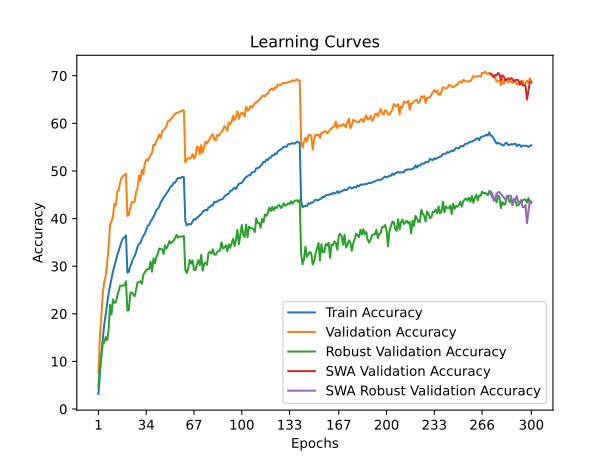

Data behind this chart, as committed beside it:
time; train_accuracy; train_loss; valid_accuracy; valid_loss; valid_accuracy_robust; valid_accuracy_swa; valid_accuracy_robust_swa
151,9116; 3,1570; 5,0672; 7,6500; 4,5866; 4,6759; 7,6500; 4,6759
304,5001; 7,4080; 4,7276; 15,0400; 4,1716; 8,8483; 15,0400; 8,8483
453,0629; 11,4970; 4,4809; 19,7900; 3,9487; 10,8690; 19,7900; 10,8690
601,5150; 14,6360; 4,2912; 24,2200; 3,8211; 13,9310; 24,2200; 13,9310
755,4528; 17,7310; 4,1395; 26,6500; 3,6516; 13,9172; 26,6500; 13,9172
903,5214; 19,8050; 4,0205; 28,0000; 3,6214; 15,0897; 28,0000; 15,0897
1055,1025; 22,2130; 3,9175; 30,6100; 3,5460; 14,4621; 30,6100; 14,4621
1210,3874; 24,1850; 3,8279; 33,8200; 3,4182; 16,4552; 33,8200; 16,4552
1351,9694; 25,8460; 3,7393; 38,6400; 3,1824; 21,8966; 38,6400; 21,8966
1507,0272; 27,3130; 3,6767; 39,3600; 3,1876; 19,8621; 39,3600; 19,8621
1668,6460; 28,8680; 3,6079; 40,4700; 3,1529; 23,0276; 40,4700; 23,0276
1820,6477; 29,9970; 3,5516; 43,0600; 3,0868; 22,3034; 43,0600; 22,3034
1976,9544; 31,0860; 3,5058; 42,7800; 3,0618; 22,4207; 42,7800; 22,4207
2141,2071; 32,2990; 3,4473; 45,7000; 2,9713; 23,7655; 45,7000; 23,7655
2291,8376; 33,2350; 3,4099; 45,9500; 2,9816; 24,8000; 45,9500; 24,8000
2456,8827; 34,2510; 3,3690; 47,7000; 2,8907; 25,8897; 47,7000; 25,8897
2611,7010; 35,1610; 3,3267; 48,5600; 2,8718; 25,9172; 48,5600; 25,9172
2759,6664; 35,8260; 3,2999; 48,9200; 2,8491; 25,8966; 48,9200; 25,8966
2924,7282; 36,1070; 3,2803; 49,1600; 2,8597; 26,0207; 49,1600; 26,0207
3087,7552; 36,4430; 3,2683; 49,4200; 2,8382; 26,8345; 49,4200; 26,8345
3239,5060; 28,6380; 3,6102; 40,5400; 3,1707; 20,6828; 40,5400; 20,6828
3401,0964; 28,8420; 3,5994; 40,7800; 3,1550; 20,7586; 40,7800; 20,7586
3567,5502; 30,0010; 3,5552; 42,2500; 3,1041; 24,3103; 42,2500; 24,3103
3729,8185; 30,7520; 3,5200; 43,4700; 3,0095; 24,5241; 43,4700; 24,5241
3879,1473; 31,6760; 3,4812; 43,4100; 2,9791; 24,0414; 43,4100; 24,0414
4029,3720; 32,1130; 3,4508; 43,5600; 3,0444; 23,6828; 43,5600; 23,6828
4191,8390; 32,9390; 3,4239; 45,6700; 2,9729; 25,0414; 45,6700; 25,0414
4364,7787; 34,0590; 3,3772; 46,3600; 2,8956; 26,5931; 46,3600; 26,5931
4526,7880; 34,6970; 3,3448; 49,0500; 2,8265; 26,6276; 49,0500; 26,6276
4685,9122; 34,8660; 3,3433; 47,9600; 2,8810; 26,8276; 47,9600; 26,8276
4822,8400; 35,7150; 3,3012; 50,2400; 2,8097; 26,3034; 50,2400; 26,3034
4969,2133; 36,3260; 3,2762; 49,3500; 2,7988; 28,1931; 49,3500; 28,1931
5110,3617; 36,8510; 3,2514; 51,5400; 2,7559; 28,7172; 51,5400; 28,7172
5254,5078; 37,5890; 3,2205; 52,3800; 2,7175; 29,0828; 52,3800; 29,0828
5402,9486; 38,4800; 3,1950; 52,2000; 2,7166; 29,4483; 52,2000; 29,4483
5558,5023; 38,6390; 3,1799; 52,8200; 2,6583; 29,3655; 52,8200; 29,3655
5714,6366; 39,3940; 3,1466; 53,3000; 2,6669; 30,9655; 53,3000; 30,9655
5867,4264; 39,8350; 3,1262; 53,7900; 2,6653; 28,8276; 53,7900; 28,8276
6014,2444; 40,3510; 3,1022; 55,5000; 2,6056; 31,6345; 55,5000; 31,6345
6165,1812; 41,0190; 3,0717; 55,4000; 2,6145; 30,6207; 55,4000; 30,6207
6322,5759; 41,8250; 3,0461; 56,3700; 2,5524; 31,9103; 56,3700; 31,9103
6480,2704; 42,0560; 3,0375; 56,8300; 2,5692; 32,5793; 56,8300; 32,5793
6644,5819; 42,5440; 3,0109; 57,6500; 2,5080; 33,7310; 57,6500; 33,7310
6798,8379; 43,3780; 2,9810; 56,9200; 2,5291; 33,5931; 56,9200; 33,5931
6954,7356; 43,8460; 2,9637; 58,2800; 2,5134; 33,5517; 58,2800; 33,5517
7122,3981; 44,4310; 2,9384; 58,6800; 2,4726; 32,5379; 58,6800; 32,5379
7279,7060; 44,7910; 2,9220; 58,9300; 2,4512; 34,3724; 58,9300; 34,3724
7451,4776; 45,3280; 2,9024; 59,4300; 2,4499; 33,7310; 59,4300; 33,7310
7599,1618; 45,7280; 2,8811; 60,4700; 2,4059; 34,2966; 60,4700; 34,2966
7741,5458; 46,2620; 2,8626; 60,5100; 2,3950; 35,2690; 60,5100; 35,2690
7905,9966; 46,7870; 2,8404; 60,9700; 2,3954; 34,7862; 60,9700; 34,7862
8069,7235; 46,9170; 2,8377; 61,1900; 2,3772; 35,1241; 61,1900; 35,1241
8245,4202; 47,5500; 2,8126; 61,6100; 2,3721; 35,4000; 61,6100; 35,4000
8431,3836; 47,5520; 2,8046; 62,0500; 2,3543; 35,9448; 62,0500; 35,9448
8605,6526; 48,1300; 2,7864; 62,1800; 2,3408; 36,5931; 62,1800; 36,5931
8777,8844; 48,5020; 2,7744; 62,2500; 2,3489; 35,9517; 62,2500; 35,9517
8943,3734; 48,4890; 2,7802; 62,4600; 2,3424; 36,2138; 62,4600; 36,2138
9111,4398; 48,5930; 2,7733; 62,4800; 2,3432; 36,2069; 62,4800; 36,2069
9264,4828; 48,7820; 2,7683; 62,7500; 2,3510; 36,2483; 62,7500; 36,2483
9421,2928; 48,6720; 2,7602; 62,7100; 2,3321; 36,3379; 62,7100; 36,3379
... 240 more rows
